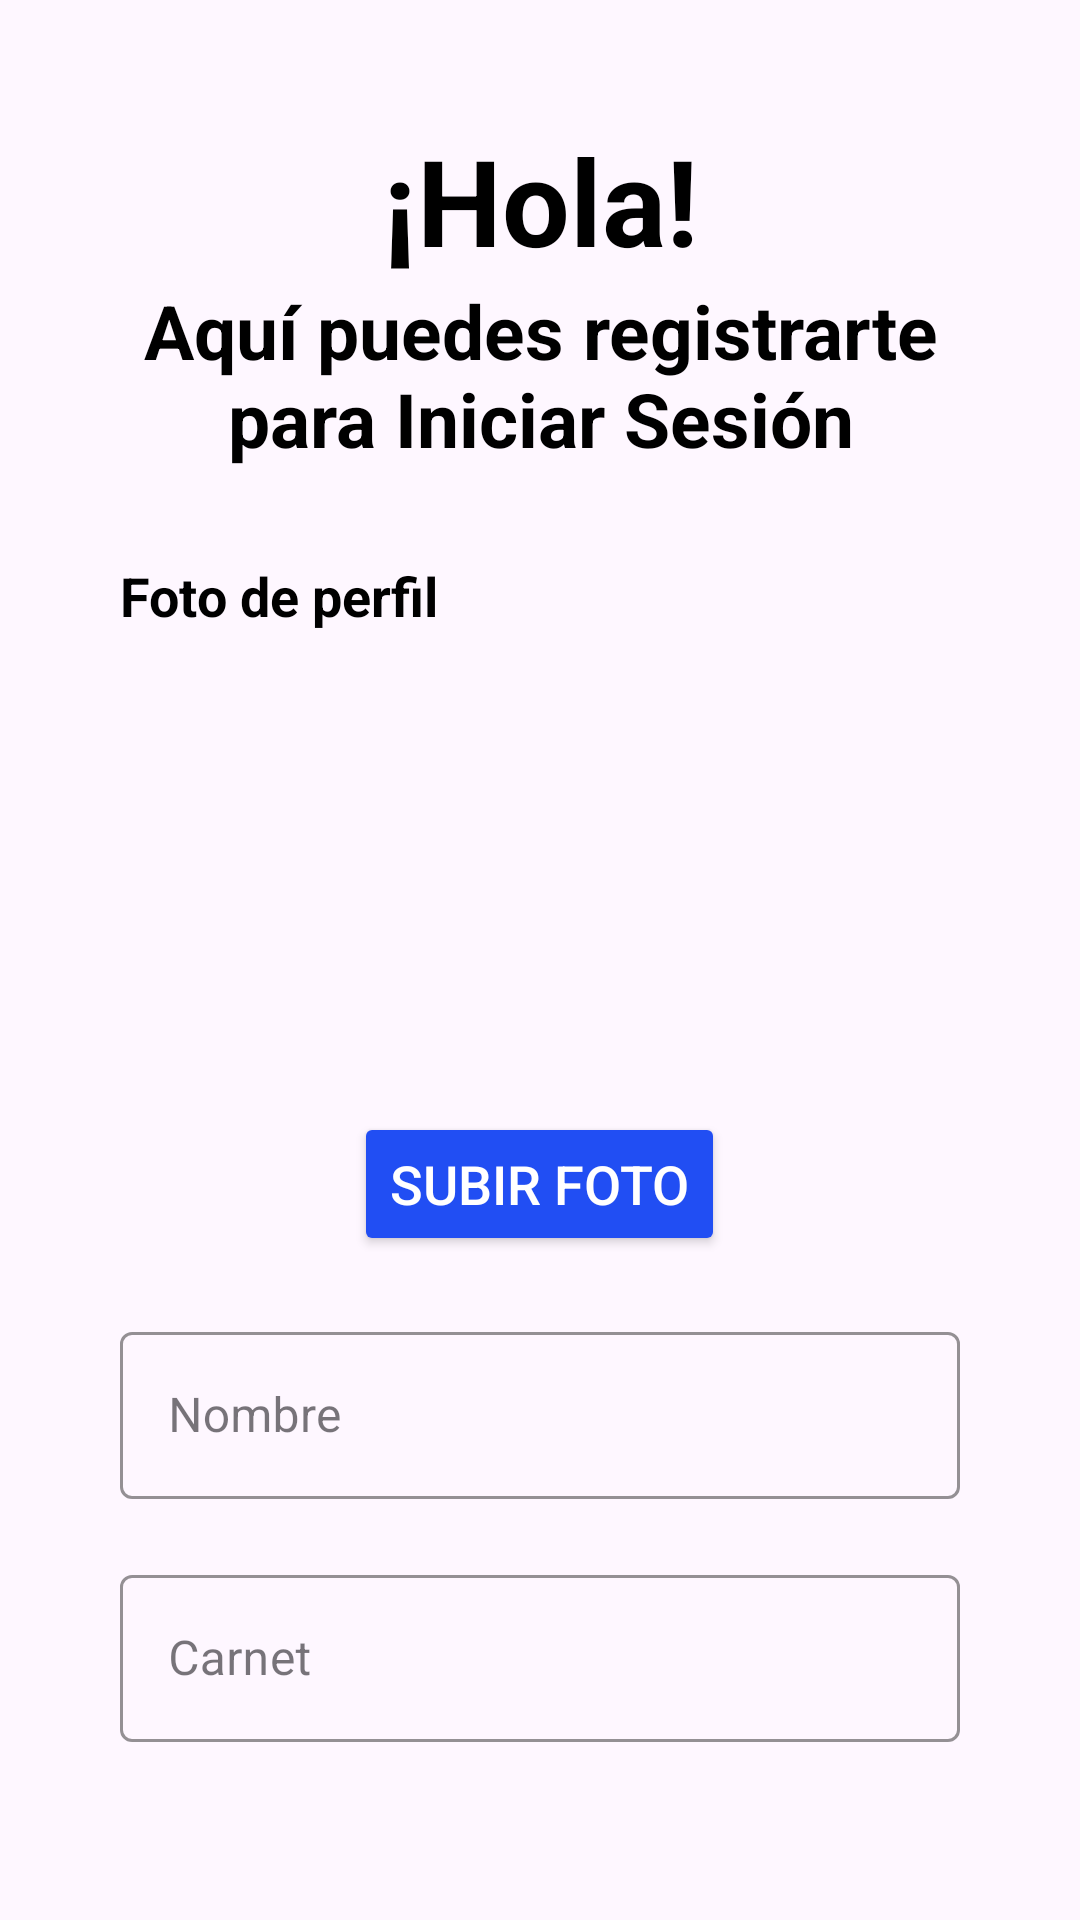

Android layout source for this screen:
<!-- AndroidManifest.xml: application theme Theme.Reservas20 -->
<!-- res/layout/activity_register_page.xml -->
<?xml version="1.0" encoding="utf-8"?>
<androidx.core.widget.NestedScrollView xmlns:android="http://schemas.android.com/apk/res/android"
    xmlns:app="http://schemas.android.com/apk/res-auto"
    xmlns:tools="http://schemas.android.com/tools"
    android:layout_width="match_parent"
    android:layout_height="match_parent"
    android:padding="40dp"
    tools:context=".RegisterPage">

    <LinearLayout
        android:layout_width="match_parent"
        android:layout_height="wrap_content"
        android:orientation="vertical">

        <TextView
            android:layout_width="match_parent"
            android:layout_height="wrap_content"
            android:textStyle="bold"
            android:textSize="40dp"
            android:textColor="@color/black"
            android:text="¡Hola!"
            android:gravity="center" />

        <TextView
            android:layout_width="match_parent"
            android:layout_height="wrap_content"
            android:textStyle="bold"
            android:textSize="25dp"
            android:textColor="@color/black"
            android:text="Aquí puedes registrarte para Iniciar Sesión"
            android:gravity="center" />

        
        <TextView
            android:layout_width="match_parent"
            android:layout_height="wrap_content"
            android:text="Foto de perfil"
            android:textSize="18dp"
            android:textStyle="bold"
            android:textColor="@color/black"
            android:layout_marginTop="30dp" />

        <ImageView
            android:id="@+id/img_perfil_registro"
            android:layout_width="150dp"
            android:layout_height="150dp"
            android:layout_gravity="center"
            android:src="@drawable/ic_profile_placeholder"
            android:contentDescription="Imagen de perfil" />

        <Button
            android:id="@+id/btn_subir_foto"
            android:layout_width="wrap_content"
            android:layout_height="wrap_content"
            android:text="Subir Foto"
            android:textSize="18dp"
            android:layout_gravity="center"
            android:layout_marginTop="10dp"
            android:textColor="@color/white"
            android:backgroundTint="#214EF3" />

        
        <com.google.android.material.textfield.TextInputLayout
            android:layout_width="match_parent"
            android:layout_height="wrap_content"
            android:layout_marginTop="20dp"
            style="@style/Widget.MaterialComponents.TextInputLayout.OutlinedBox"
            app:hintTextColor="@color/black"
            app:boxStrokeColor="@color/black">

            <com.google.android.material.textfield.TextInputEditText
                android:id="@+id/nombreRegistrar"
                android:layout_width="match_parent"
                android:layout_height="wrap_content"
                android:hint="Nombre"
                android:inputType="text"
                android:textColor="@color/black"/>
        </com.google.android.material.textfield.TextInputLayout>

        
        <com.google.android.material.textfield.TextInputLayout
            android:layout_width="match_parent"
            android:layout_height="wrap_content"
            android:layout_marginTop="20dp"
            style="@style/Widget.MaterialComponents.TextInputLayout.OutlinedBox"
            app:hintTextColor="@color/black"
            app:boxStrokeColor="@color/black">

            <com.google.android.material.textfield.TextInputEditText
                android:id="@+id/carnetRegistrar"
                android:layout_width="match_parent"
                android:layout_height="wrap_content"
                android:hint="Carnet"
                android:inputType="text"
                android:textColor="@color/black"/>
        </com.google.android.material.textfield.TextInputLayout>

        
        <com.google.android.material.textfield.TextInputLayout
            android:layout_width="match_parent"
            android:layout_height="wrap_content"
            android:layout_marginTop="20dp"
            style="@style/Widget.MaterialComponents.TextInputLayout.OutlinedBox"
            app:hintTextColor="@color/black"
            app:boxStrokeColor="@color/black">

            <com.google.android.material.textfield.TextInputEditText
                android:id="@+id/emailRegistrar"
                android:layout_width="match_parent"
                android:layout_height="wrap_content"
                android:hint="Correo Electrónico"
                android:inputType="textEmailAddress"
                android:textColor="@color/black"/>
        </com.google.android.material.textfield.TextInputLayout>

        
        <com.google.android.material.textfield.TextInputLayout
            android:layout_width="match_parent"
            android:layout_height="wrap_content"
            android:layout_marginTop="20dp"
            app:passwordToggleEnabled="true"
            app:passwordToggleTint="@color/black"
            style="@style/Widget.MaterialComponents.TextInputLayout.OutlinedBox"
            app:hintTextColor="@color/black"
            app:boxStrokeColor="@color/black">

            <com.google.android.material.textfield.TextInputEditText
                android:id="@+id/contraseñaRegistrar"
                android:layout_width="match_parent"
                android:layout_height="wrap_content"
                android:hint="Contraseña"
                android:inputType="textPassword"
                android:textColor="@color/black"/>
        </com.google.android.material.textfield.TextInputLayout>

        
        <Button
            android:id="@+id/btn_Registrarse"
            android:layout_width="match_parent"
            android:layout_height="wrap_content"
            android:layout_marginTop="20dp"
            android:backgroundTint="#214EF3"
            android:text="Registrarse"
            android:textSize="20dp"
            android:textStyle="bold"
            android:textColor="@color/white"/>

        <LinearLayout
            android:layout_width="match_parent"
            android:layout_height="wrap_content"
            android:orientation="horizontal"
            android:layout_marginTop="20dp"
            android:gravity="center">

            <TextView
                android:layout_width="wrap_content"
                android:layout_height="wrap_content"
                android:text="¿Tienes una cuenta?"
                android:textSize="15dp"
                android:textStyle="bold"/>

            <TextView
                android:id="@+id/txt_IniciaSesion"
                android:layout_width="wrap_content"
                android:layout_height="wrap_content"
                android:layout_marginLeft="10dp"
                android:text="Inicia Sesión"
                android:textStyle="bold"
                android:textSize="15dp"
                android:textColor="@color/blue"/>
        </LinearLayout>

    </LinearLayout>
</androidx.core.widget.NestedScrollView>
<!-- resources referenced by this layout -->
<resources>
  <color name="black">#FF000000</color>
  <color name="blue">#214EF3</color>
  <color name="white">#FFFFFFFF</color>
  <style name="Theme.Reservas20" parent="Base.Theme.Reservas20" />
  <style name="Base.Theme.Reservas20" parent="Theme.Material3.DayNight.NoActionBar">
          
          
          <item name="colorPrimary">@color/blue</item>
          <item name="colorPrimaryVariant">@color/blue</item>
          <item name="colorOnPrimary">@color/white</item>
          
      </style>
</resources>
